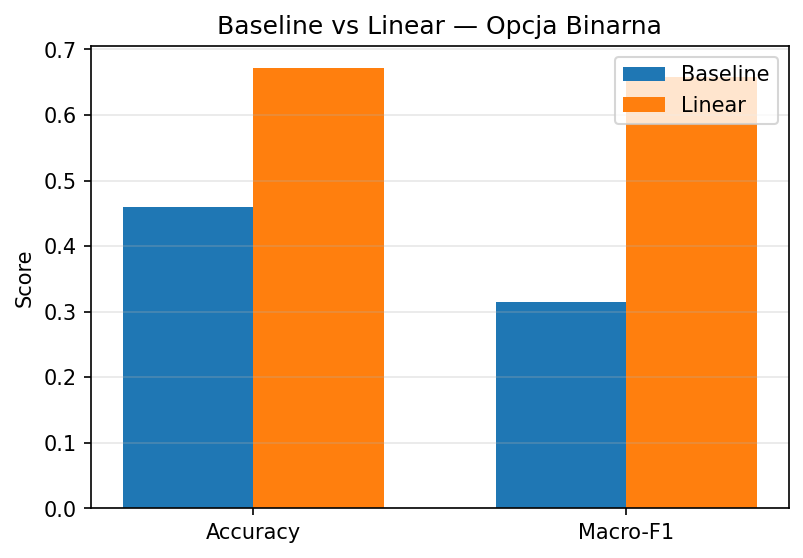

The data file committed next to this chart (first rows):
Metric, Baseline_HomeWin, Linear_Model, Gain_vs_Baseline
Accuracy, 0.4592, 0.6711, 0.2118
Macro-F1, 0.3147, 0.6584, 0.3437
